Image classification data set "PharmaVision" (vashu-yadav/Pharmaguard-AI on GitHub). Class labels (2): defective, normal.

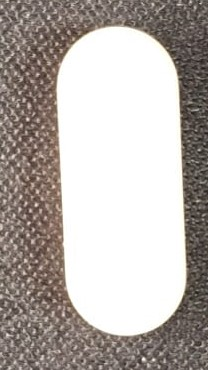
Label: normal

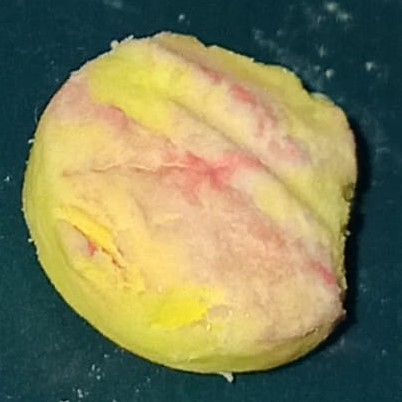
Label: defective

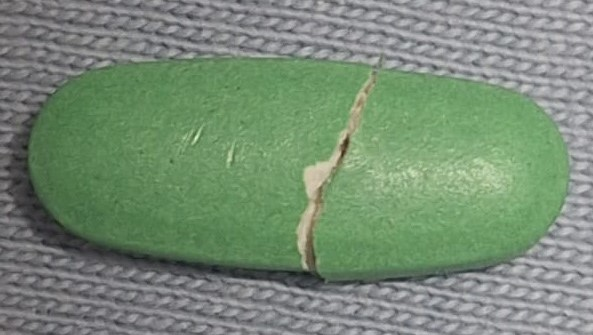
Label: defective

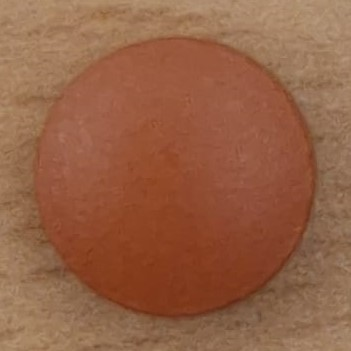
Label: normal

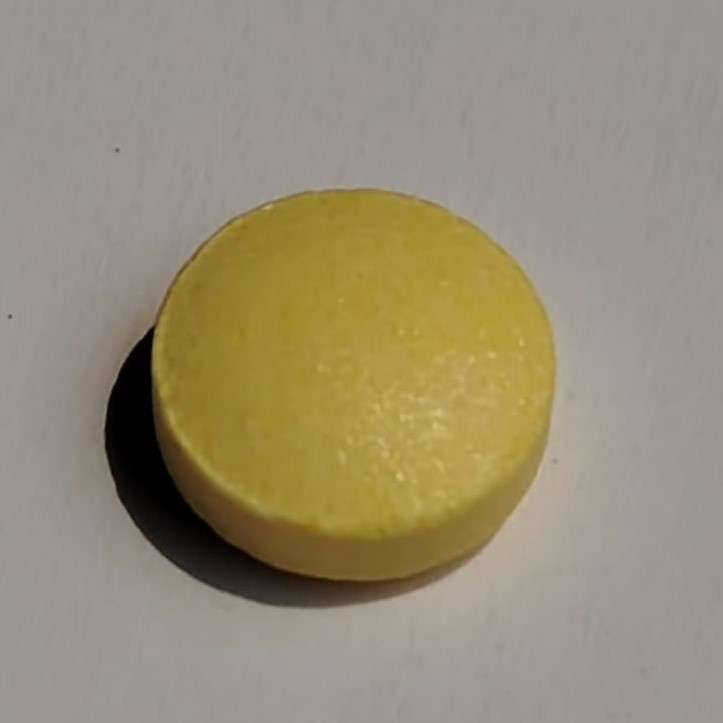
Label: normal

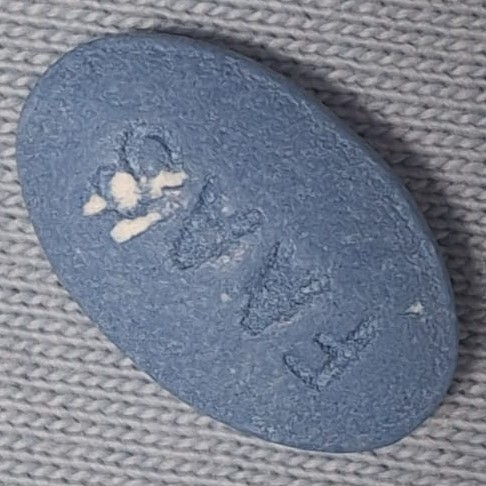
Label: defective
